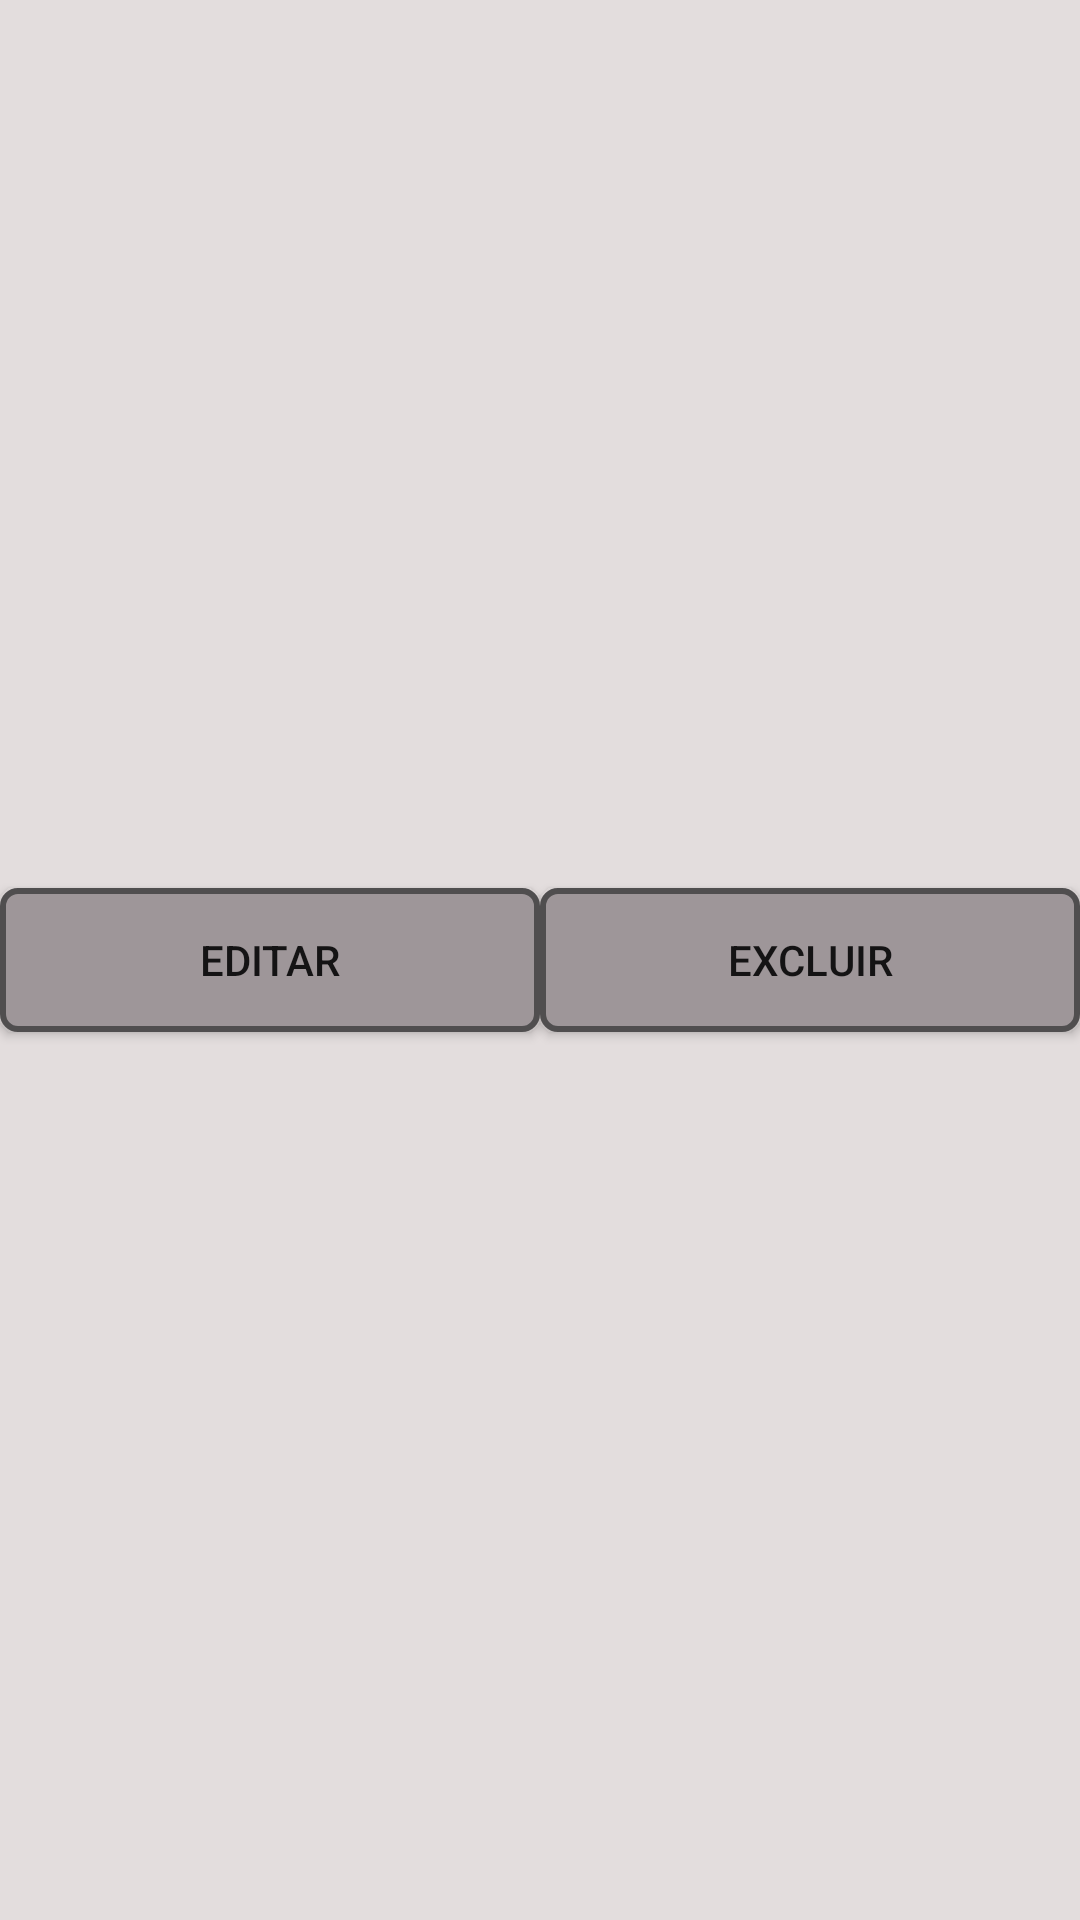

This screen was rendered from an Android layout file. Write that file and the resources it references.
<!-- AndroidManifest.xml: application theme ThemeNoTitle -->
<!-- res/layout/card_opcoes.xml -->
<?xml version="1.0" encoding="utf-8"?>
<LinearLayout
    xmlns:android="http://schemas.android.com/apk/res/android"
    android:layout_width="match_parent"
    android:layout_height="match_parent"
    android:orientation="horizontal"
    android:gravity="center"
    android:background="@color/greyLigh">

    <Button
        android:layout_gravity="center"
        android:id="@+id/bttEditarOpcoesCard"
        android:layout_width="match_parent"
        android:layout_height="wrap_content"
        android:layout_weight="0.5"
        android:background="@drawable/button_retangle"
        android:text="Editar" />


    <Button
        android:layout_gravity="center"
        android:id="@+id/bttExcluirOpcoesCard"
        android:background="@drawable/button_retangle"
        android:layout_width="match_parent"
        android:layout_height="wrap_content"
        android:layout_weight="0.5"
        android:text="Excluir"/>


</LinearLayout>
<!-- resources referenced by this layout -->
<resources>
  <color name="greyLigh">#ebe1dbdb</color>
  <!-- drawable button_retangle (drawable) -->
  <?xml version="1.0" encoding="UTF-8"?>
  <shape
      xmlns:android="http://schemas.android.com/apk/res/android"
      android:id="@+id/listview_background_shape">
      <stroke android:width="2dp" android:color="@color/greyDarkBlack" />
      <padding android:left="2dp"
          android:top="2dp"
          android:right="2dp"
          android:bottom="2dp" />
      <corners android:radius="5dp" />
      <solid android:color="@color/greyDark" />
  
  </shape>
  <style name="ThemeNoTitle" parent="Theme.AppCompat.Light.NoActionBar">
          
          <item name="colorPrimary">@color/colorPrimary</item>
          <item name="colorPrimaryDark">@color/colorPrimaryDark</item>
          <item name="colorAccent">@color/colorAccent</item>
      </style>
  <color name="greyDarkBlack">#504e4f</color>
  <color name="greyDark">#9e9699</color>
  <color name="colorPrimary">#9e9699</color>
  <color name="colorPrimaryDark">#504e4f</color>
  <color name="colorAccent">#504e4f</color>
</resources>
